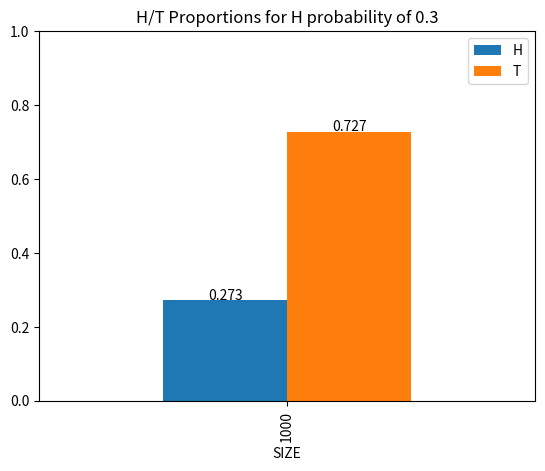

Write Python code to recreate this figure.
# importing the required modules
import random
import matplotlib.pyplot as plt
import pandas as pd

# Sample size used
sample_size = 1000

# Probability of getting heads when tossing the coin
heads_probability = 0.3

# Dataframe identification of the columns used
SAMPLE_SIZE_COLUMN_NAME = 'SIZE'
HEADS_PROBABILITY_COLUMN_NAME = 'HEADS_P'
HEADS_COLUMN_NAME = 'H'
TAILS_COLUMN_NAME = 'T'


def plot_tosses(data_frame):
    # Construct the bar chart
    ax = data_frame.plot(x=SAMPLE_SIZE_COLUMN_NAME,
                         y=[HEADS_COLUMN_NAME, TAILS_COLUMN_NAME],
                         ylim=(0, 1),
                         kind="bar",
                         title=f"{HEADS_COLUMN_NAME}/{TAILS_COLUMN_NAME} Proportions for {HEADS_COLUMN_NAME} probability of {heads_probability}")

    # Add a note to each bar for better readability
    y_note_adjustment_multiplier = 1.005
    for p in ax.patches:
        ax.annotate(str(p.get_height()),
                    (p.get_x() + p.get_width()/2, p.get_height()
                     * y_note_adjustment_multiplier),
                    ha='center')

    plt.show()


def simulate_tosses(sample_size, heads_probability):
    # toss a coin sample_size times and save the count obtained for each coin side in a dictionary
    results = {
        SAMPLE_SIZE_COLUMN_NAME: sample_size,
        HEADS_PROBABILITY_COLUMN_NAME: heads_probability,
        HEADS_COLUMN_NAME: 0,
        TAILS_COLUMN_NAME: 0,
    }
    for x in range(1, sample_size + 1):
        toss_result = coin_toss(heads_probability)
        if(toss_result == HEADS_COLUMN_NAME):
            results[HEADS_COLUMN_NAME] += 1
        else:
            results[TAILS_COLUMN_NAME] += 1

    # convert the count to a probability
    results[HEADS_COLUMN_NAME] = results[HEADS_COLUMN_NAME] / sample_size
    results[TAILS_COLUMN_NAME] = results[TAILS_COLUMN_NAME] / sample_size

    # return as a dataframe for easier plotting
    return pd.DataFrame([results])


def coin_toss(heads_probability):
    # Throw exception if an invalid probability for the toss is provided
    if heads_probability < 0 or heads_probability > 1:
        raise Exception("Invalid probability value (must be between 0 and 1")

    # Create a random probability value to use in this toss
    randomProbability = random.uniform(0, 1)

    # Compare with the provided probability to simulate a toss
    if(randomProbability <= heads_probability):
        return HEADS_COLUMN_NAME
    else:
        return TAILS_COLUMN_NAME


# Simulate the tosses with the values suggested by the author
tosses = simulate_tosses(sample_size, heads_probability)

# Plot the results of the simulation
plot_tosses(tosses)
